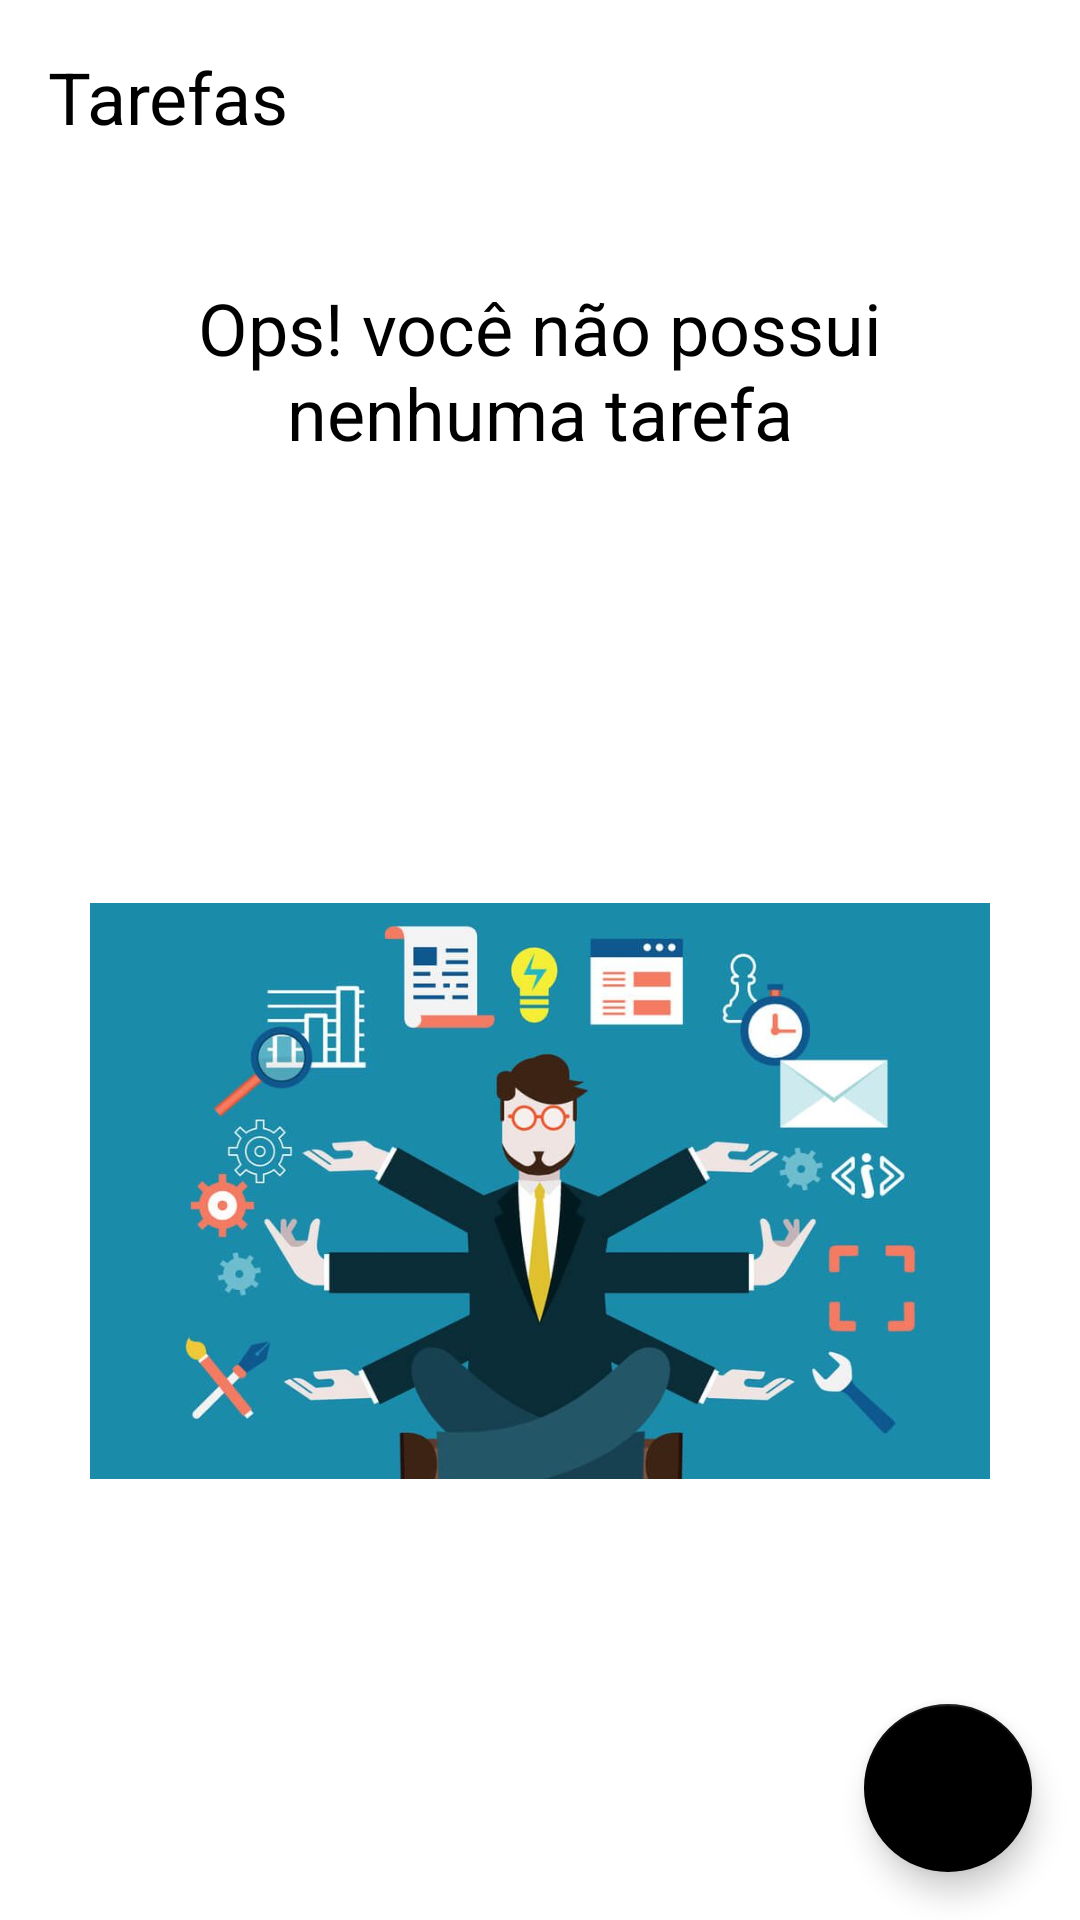

Android layout source for this screen:
<!-- AndroidManifest.xml: application theme Theme.ToDoList -->
<!-- res/layout/activity_main.xml -->
<?xml version="1.0" encoding="utf-8"?>
<androidx.constraintlayout.widget.ConstraintLayout xmlns:android="http://schemas.android.com/apk/res/android"
    xmlns:app="http://schemas.android.com/apk/res-auto"
    xmlns:tools="http://schemas.android.com/tools"
    android:layout_width="match_parent"
    android:layout_height="match_parent"
    tools:context=".MainActivity">

    <TextView

        android:id="@+id/tv_title"
        android:text="@string/label_tasks"
        android:layout_width="wrap_content"
        android:layout_height="wrap_content"
        android:layout_margin="16dp"
        android:textColor="@color/black"
        android:textSize="24sp"
        app:layout_constraintStart_toStartOf="parent"
        app:layout_constraintTop_toTopOf="parent"/>

    <include
        android:id="@+id/include_empty"
        layout="@layout/empty_state"/>
    
    <androidx.recyclerview.widget.RecyclerView
        android:id="@+id/rv_tasks"
        android:layout_width="match_parent"
        android:layout_height="0dp"
        android:layout_marginTop="16dp"
        tools:visibility="gone"
        app:layoutManager="androidx.recyclerview.widget.LinearLayoutManager"
        tools:itemCount="8"
        tools:listitem="@layout/item_task"
        app:layout_constraintBottom_toTopOf="@id/fab"
        app:layout_constraintTop_toBottomOf="@id/tv_title"/>

    <com.google.android.material.floatingactionbutton.FloatingActionButton


        android:id="@+id/fab"
        android:layout_width="wrap_content"
        android:layout_height="wrap_content"
        android:layout_margin="16dp"
        android:src="@drawable/ic_add"
        app:layout_constraintEnd_toEndOf="parent"
        app:layout_constraintBottom_toBottomOf="parent"
        android:contentDescription="@string/label_description_new_task" />




</androidx.constraintlayout.widget.ConstraintLayout>
<!-- res/layout/empty_state.xml (included above) -->
<?xml version="1.0" encoding="utf-8"?>
<androidx.constraintlayout.widget.ConstraintLayout xmlns:android="http://schemas.android.com/apk/res/android"
    android:layout_width="match_parent"
    android:id="@+id/empty_state"
    android:layout_height="match_parent"
    xmlns:app="http://schemas.android.com/apk/res-auto"
    android:layout_margin="16dp">


    <TextView
        android:id="@+id/tv_message"
        android:text="@string/label_you_dont_have_task"
        android:textSize="24sp"
        android:gravity="center"
        android:textColor="@color/black"
        android:layout_width="0dp"
        android:layout_height="wrap_content"
        app:layout_constraintBottom_toTopOf="@id/iv_image"
        app:layout_constraintTop_toTopOf="parent"
        app:layout_constraintEnd_toEndOf="parent"
        />



    <androidx.appcompat.widget.AppCompatImageView
        android:id="@+id/iv_image"
        android:layout_width="300dp"
        android:layout_height="300dp"
        android:layout_marginTop="16dp"
        android:src="@drawable/ic_tarefas"
        app:layout_constraintBottom_toBottomOf="parent"
        app:layout_constraintEnd_toEndOf="parent"
        app:layout_constraintStart_toStartOf="parent"
        app:layout_constraintTop_toBottomOf="@id/tv_message" />


</androidx.constraintlayout.widget.ConstraintLayout>
<!-- res/layout/item_task.xml (included above) -->
<?xml version="1.0" encoding="utf-8"?>
<androidx.constraintlayout.widget.ConstraintLayout xmlns:android="http://schemas.android.com/apk/res/android"
    android:layout_width="match_parent"
    android:layout_height="wrap_content"
    xmlns:tools="http://schemas.android.com/tools"
    android:layout_margin="16dp"
    xmlns:app="http://schemas.android.com/apk/res-auto">
    
    
    <TextView

        android:id="@+id/tv_title"
        tools:text="Passear com cachorro"
        android:layout_width="wrap_content"
        android:layout_height="wrap_content"
        android:textSize="18sp"
        android:textColor="@color/black"
        android:textStyle="bold"
        app:layout_constraintStart_toStartOf="parent"
        app:layout_constraintTop_toTopOf="parent"/>


    <TextView
        android:id="@+id/tv_date"
        tools:text="01/01/2021   18:00"
        android:layout_width="wrap_content"
        android:layout_height="wrap_content"
        android:textSize="18sp"
        android:textColor="@color/black"
        app:layout_constraintTop_toBottomOf="@id/tv_title"
        app:layout_constraintStart_toStartOf="@id/tv_title" />
    
    <androidx.appcompat.widget.AppCompatImageView
        android:id="@+id/iv_more"
        android:layout_width="36dp"
        android:layout_height="36dp"
        android:src="@drawable/ic_more"
        app:layout_constraintEnd_toEndOf="parent"
        app:layout_constraintTop_toTopOf="parent"
        app:layout_constraintBottom_toBottomOf="parent"/>



</androidx.constraintlayout.widget.ConstraintLayout>
<!-- resources referenced by this layout -->
<resources>
  <!-- drawable ic_tarefas: jpg bitmap (drawable, 51400 bytes) -->
  <string name="label_description_new_task">Nova tarefa</string>
  <string name="label_tasks">Tarefas</string>
  <string name="label_you_dont_have_task">Ops! você não possui \ nenhuma tarefa</string>
  <style name="Theme.ToDoList" parent="Theme.MaterialComponents.Light.NoActionBar">
         <item name="colorPrimary">@color/black</item>
         <item name="colorPrimaryDark">@color/black</item>
  
         <item name="colorSecondary">@color/black</item>
         <item name="colorOnSecondary">@color/white</item>
      </style>
  <!-- not gathered from this repository: default colours our renderer supplied (Android Studio template values) -->
  <color name="black">#FF000000</color>
  <color name="white">#FFFFFFFF</color>
</resources>
